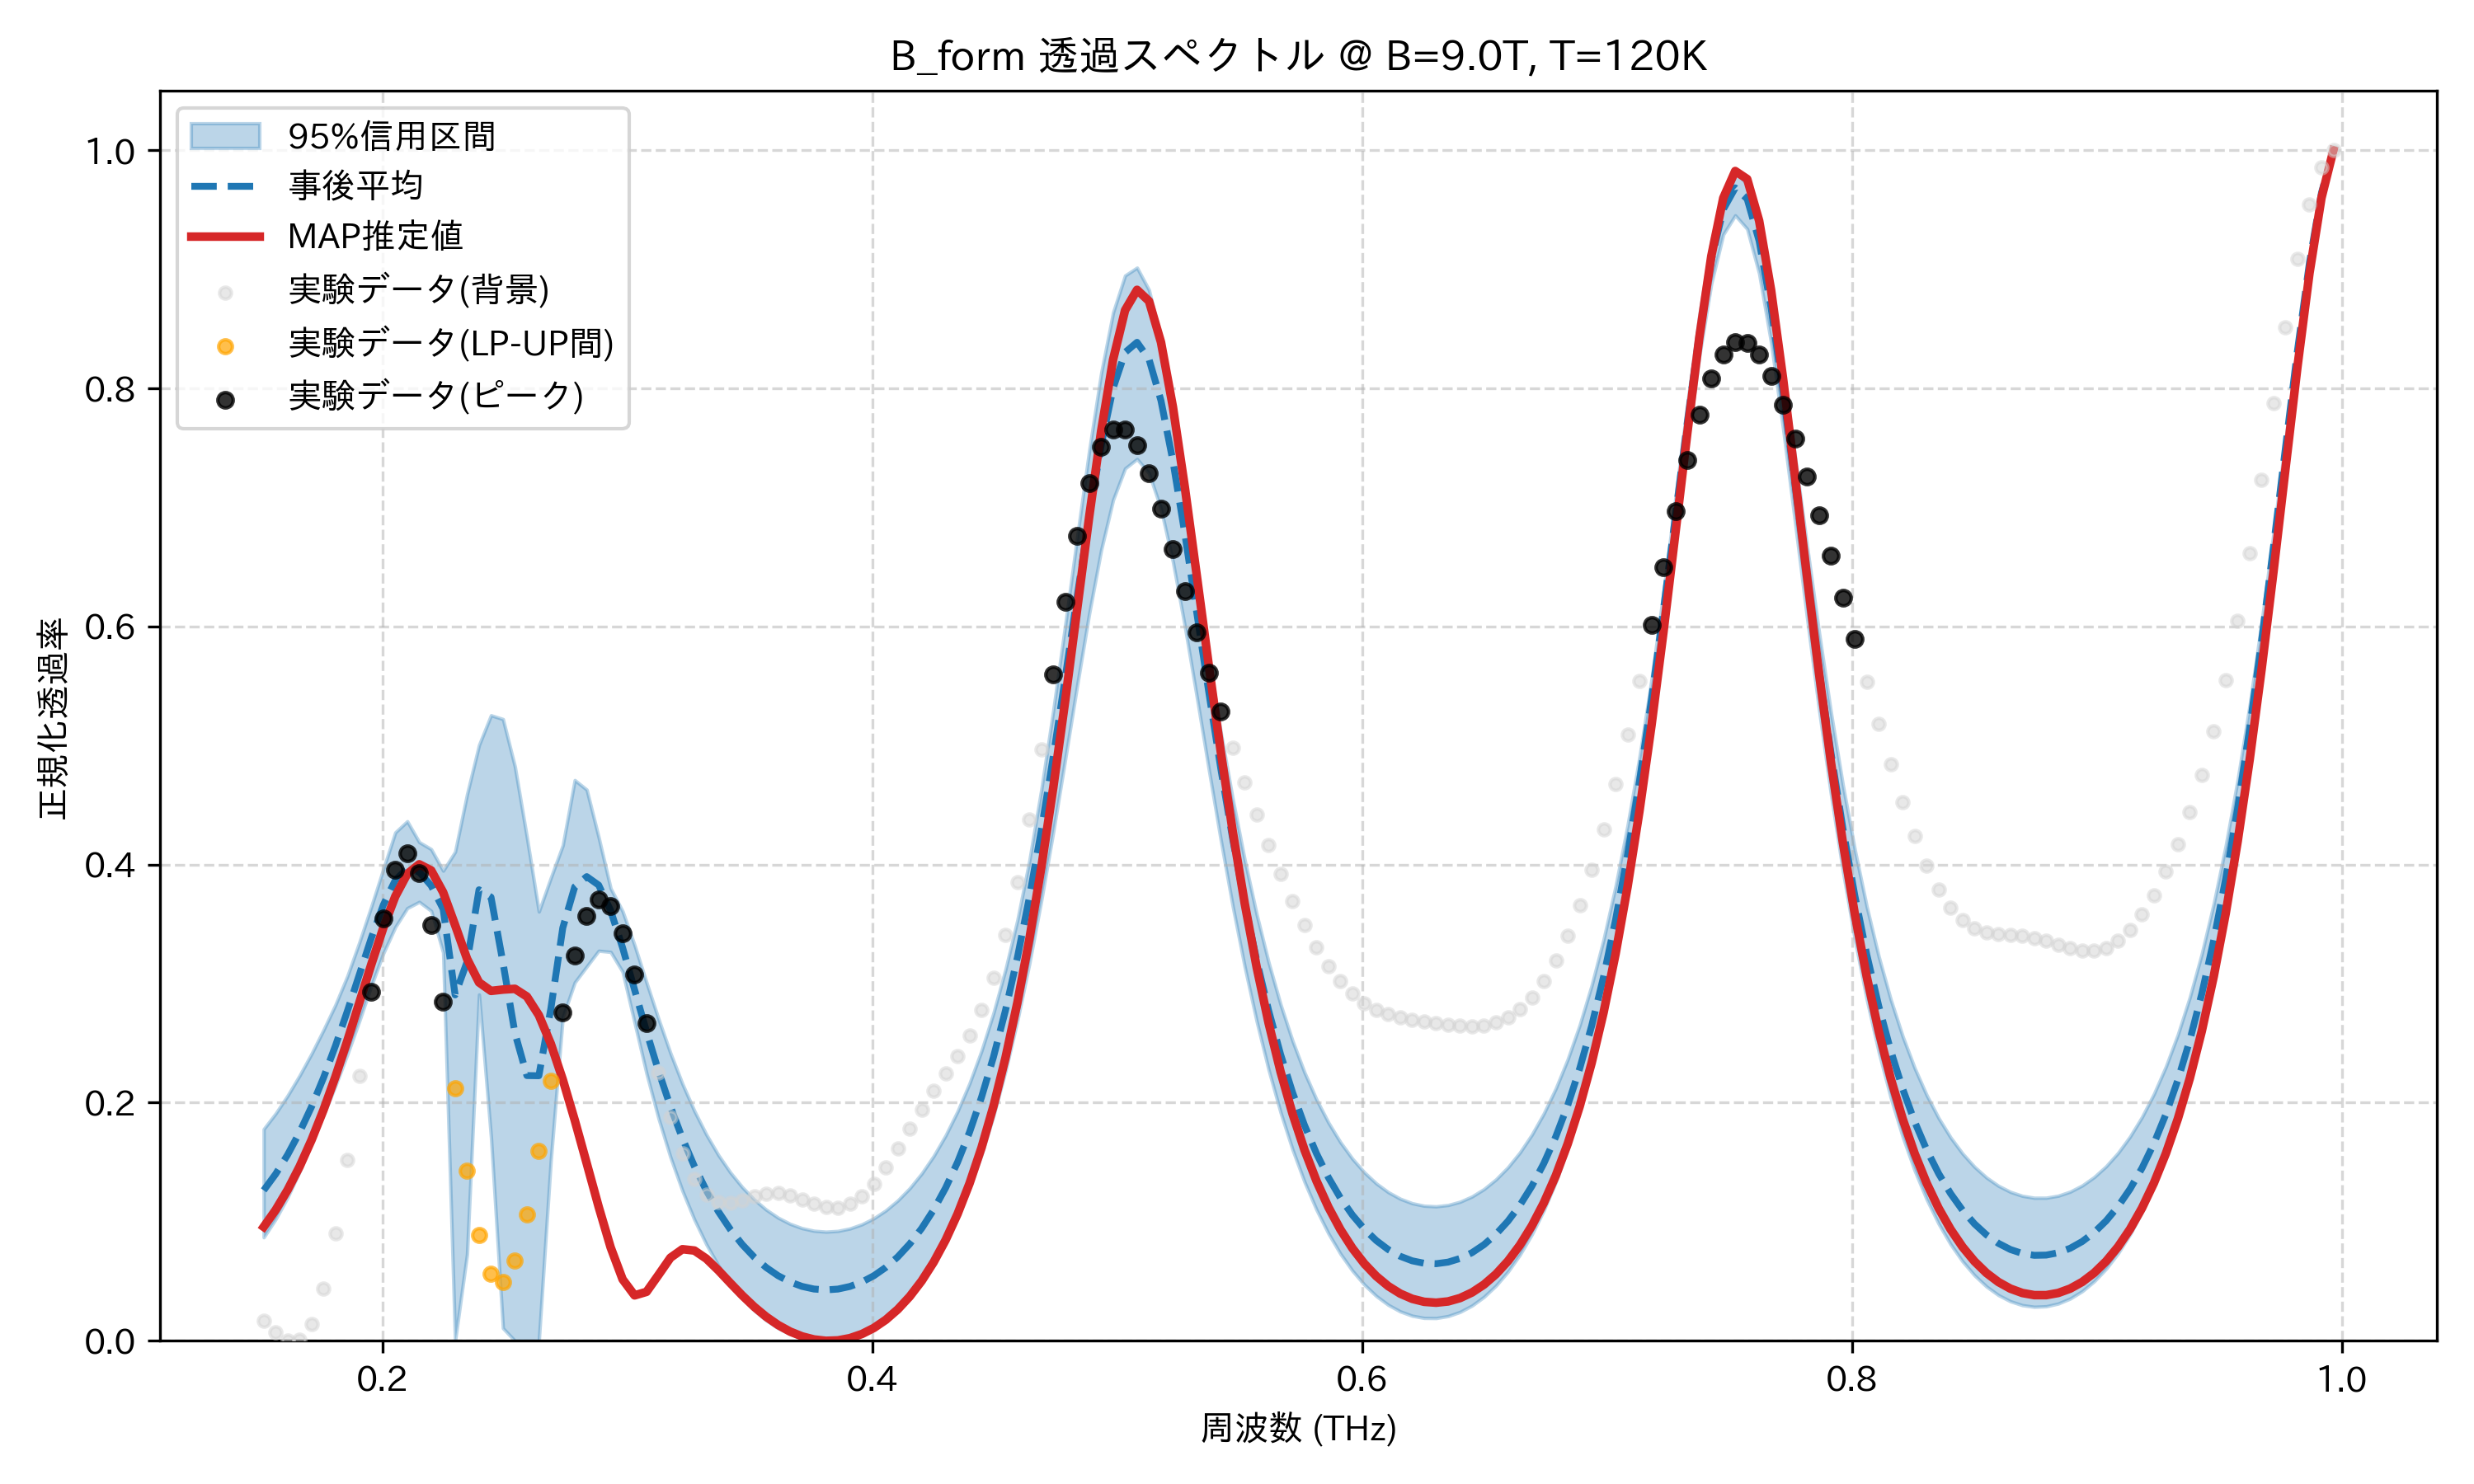

Data behind this chart, as committed beside it:
frequency_thz, mean_transmission, map_transmission, lower_95, upper_95, observed_normalized
0.1514, 0.1264, 0.09569, 0.08691, 0.1778, 0.01668
0.1563, 0.1401, 0.1099, 0.1022, 0.1909, 0.007062
0.1612, 0.1563, 0.1267, 0.1205, 0.206, 0.0
0.1661, 0.1751, 0.1463, 0.1422, 0.2228, 0.0006669
0.171, 0.1966, 0.1687, 0.1667, 0.2411, 0.01407
0.1759, 0.2209, 0.1939, 0.1896, 0.2611, 0.04368
0.1808, 0.2479, 0.2219, 0.2143, 0.2823, 0.09043
0.1856, 0.2771, 0.2522, 0.2407, 0.3065, 0.152
0.1905, 0.3078, 0.2841, 0.2688, 0.3348, 0.2225
0.1954, 0.3384, 0.3163, 0.2983, 0.3649, 0.2934
0.2003, 0.3661, 0.3469, 0.3255, 0.3962, 0.3545
0.2052, 0.3869, 0.3733, 0.3475, 0.427, 0.3956
0.2101, 0.3967, 0.3922, 0.3634, 0.4364, 0.4095
0.2149, 0.3939, 0.4002, 0.3686, 0.4189, 0.3931
0.2198, 0.3823, 0.3951, 0.3611, 0.4129, 0.349
0.2247, 0.3627, 0.3767, 0.3261, 0.3949, 0.2849
0.2296, 0.2905, 0.3491, 0.0, 0.4107, 0.2122
0.2345, 0.3183, 0.3208, 0.07284, 0.4591, 0.1431
0.2394, 0.3788, 0.301, 0.2909, 0.5004, 0.08851
0.2443, 0.3726, 0.2939, 0.1711, 0.5254, 0.05612
0.2491, 0.3176, 0.295, 0.01063, 0.5222, 0.04934
0.254, 0.2585, 0.2956, 0.0, 0.4823, 0.06746
0.2589, 0.2228, 0.2892, 0.0, 0.423, 0.1063
0.2638, 0.2226, 0.2734, 0.0, 0.3605, 0.1593
0.2687, 0.2788, 0.2495, 0.1515, 0.3889, 0.2186
0.2736, 0.3468, 0.2194, 0.2718, 0.4162, 0.276
0.2785, 0.3813, 0.1853, 0.301, 0.471, 0.3239
0.2833, 0.3899, 0.1491, 0.3143, 0.4629, 0.3566
0.2882, 0.3828, 0.1125, 0.3276, 0.4229, 0.3705
0.2931, 0.3614, 0.07846, 0.3266, 0.3801, 0.365
0.298, 0.3302, 0.05164, 0.31, 0.3608, 0.3426
0.3029, 0.2949, 0.03814, 0.2673, 0.3323, 0.308
0.3078, 0.2597, 0.04112, 0.2245, 0.301, 0.2669
0.3127, 0.2267, 0.05533, 0.1869, 0.2704, 0.2253
0.3175, 0.1967, 0.06979, 0.1542, 0.2416, 0.1878
0.3224, 0.17, 0.07693, 0.126, 0.2159, 0.1575
0.3273, 0.1466, 0.07582, 0.1018, 0.1931, 0.1359
0.3322, 0.1262, 0.06899, 0.08102, 0.1732, 0.1226
0.3371, 0.1086, 0.05924, 0.06334, 0.1561, 0.1166
0.342, 0.09361, 0.04855, 0.04839, 0.1415, 0.1158
0.3468, 0.0809, 0.03811, 0.0359, 0.1291, 0.1181
0.3517, 0.07028, 0.02856, 0.02558, 0.1187, 0.1212
0.3566, 0.06159, 0.02023, 0.01722, 0.1102, 0.1235
0.3615, 0.05466, 0.01328, 0.01062, 0.1034, 0.1238
0.3664, 0.04939, 0.007764, 0.005698, 0.09824, 0.1221
0.3713, 0.04569, 0.003711, 0.002333, 0.09459, 0.1188
0.3762, 0.04348, 0.001121, 0.0004487, 0.09241, 0.1151
0.381, 0.04274, 0.0, 0.0, 0.09164, 0.1124
0.3859, 0.04346, 0.0003621, 0.0007781, 0.09227, 0.112
0.3908, 0.04565, 0.002239, 0.002953, 0.09432, 0.1149
0.3957, 0.04935, 0.005685, 0.006571, 0.09784, 0.1216
0.4006, 0.05466, 0.01078, 0.01171, 0.1029, 0.132
0.4055, 0.06166, 0.01763, 0.01845, 0.1095, 0.1456
0.4104, 0.0705, 0.02637, 0.02695, 0.1179, 0.1613
0.4152, 0.08137, 0.0372, 0.03737, 0.1282, 0.1779
0.4201, 0.09446, 0.05032, 0.04996, 0.1405, 0.1943
0.425, 0.1101, 0.06603, 0.065, 0.1552, 0.2097
0.4299, 0.1285, 0.08464, 0.08279, 0.1725, 0.2244
0.4348, 0.1501, 0.1066, 0.1037, 0.1928, 0.2394
0.4397, 0.1753, 0.1322, 0.1281, 0.2163, 0.2564
... 114 more rows
